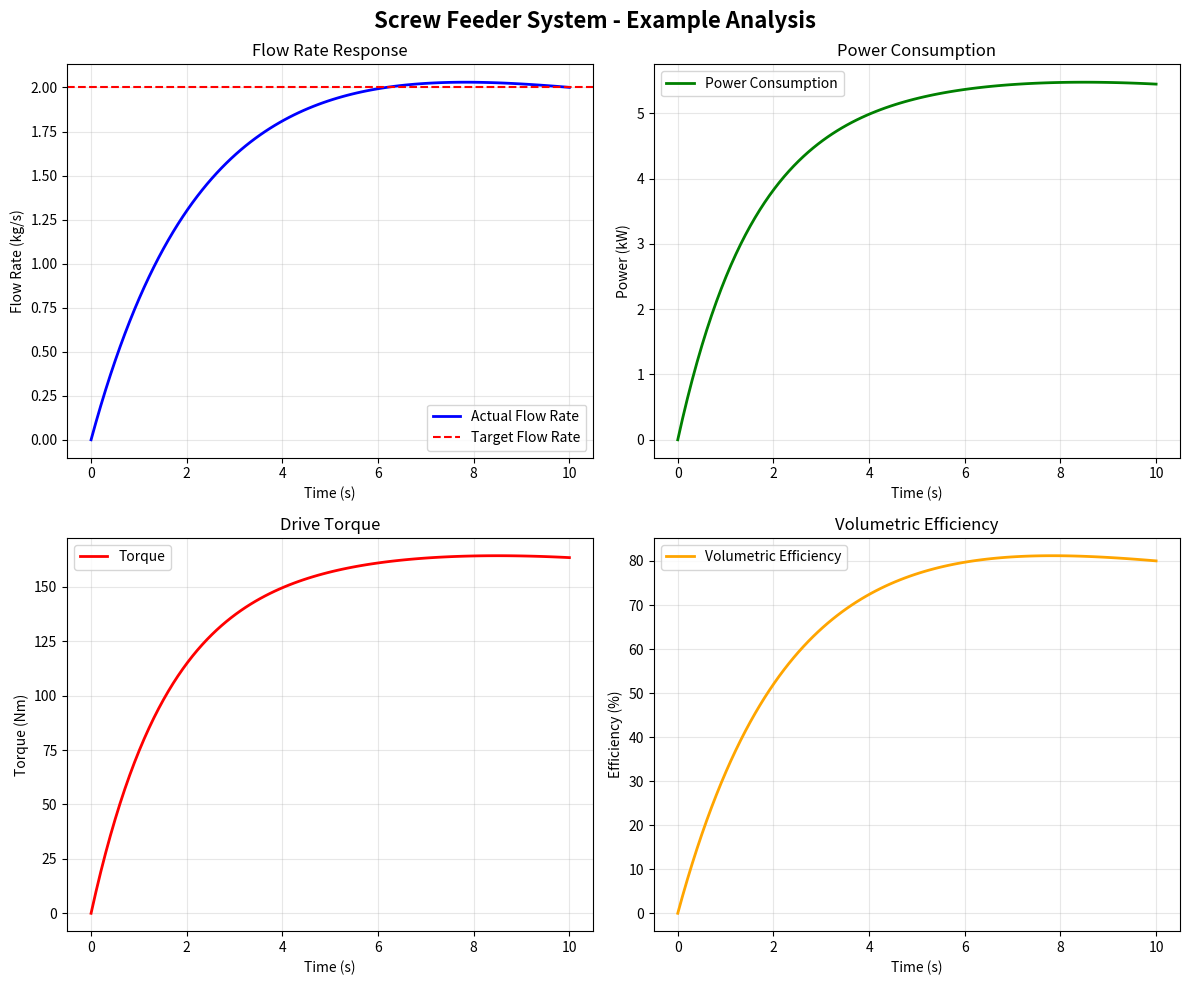
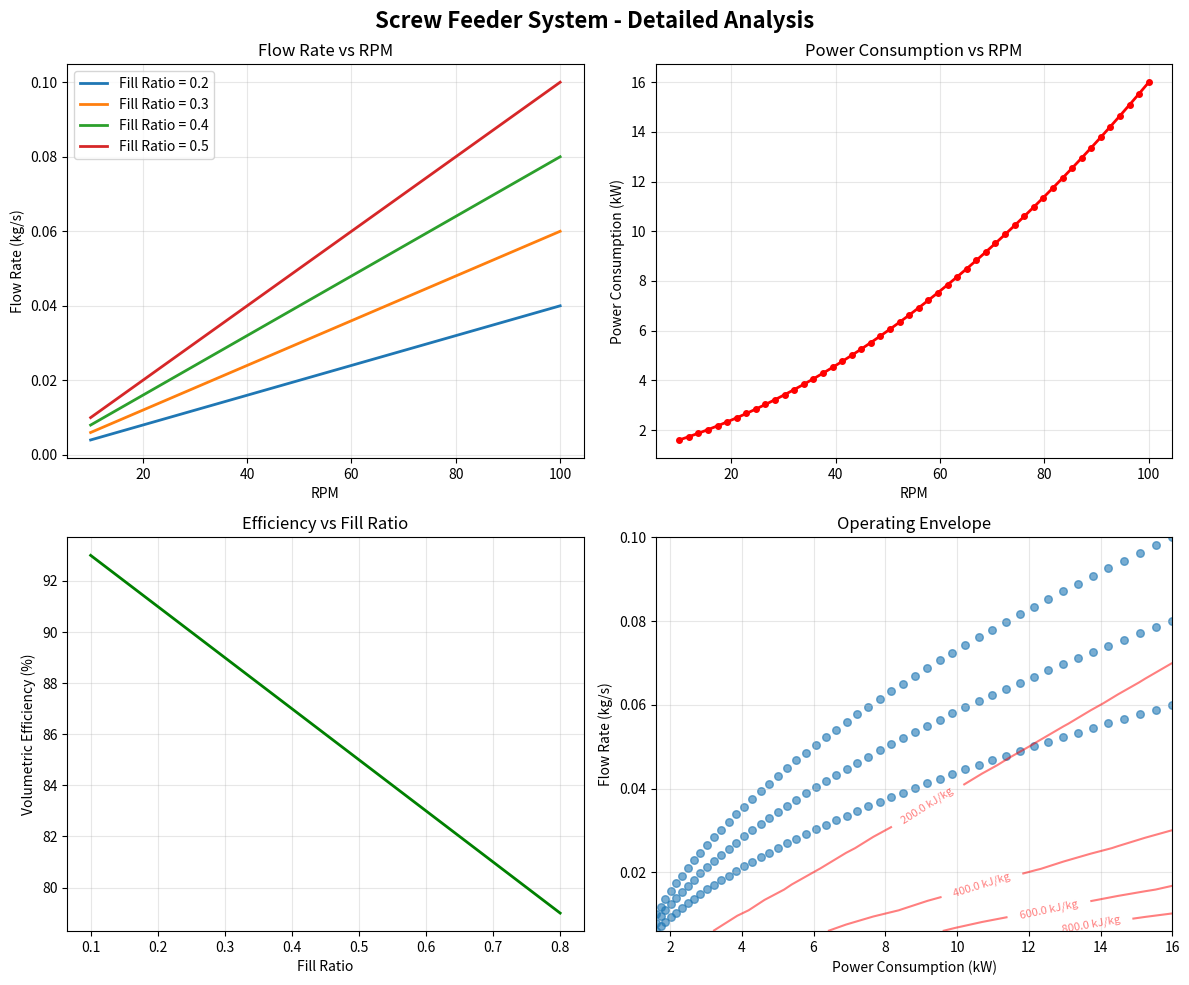

Write the Python code that produced these figures, in order.
#!/usr/bin/env python3
"""
Generate plot images for ScrewFeeder example
"""

import numpy as np
import matplotlib.pyplot as plt

# Simulate ScrewFeeder behavior
def simulate_screw_feeder():
    # Time points
    time = np.linspace(0, 10, 100)
    
    # Example parameters
    screw_diameter = 0.2  # m
    pitch = 0.15  # m
    rpm = 50  # rotations per minute
    fill_ratio = 0.4  # 40% fill
    
    # Simulate flow rate with startup dynamics
    theoretical_flow = 2.5  # kg/s
    actual_flow = theoretical_flow * 0.8 * (1 - np.exp(-time/2)) * (1 + 0.05*np.sin(time*0.3))
    
    # Simulate power consumption
    power_steady = 5.0  # kW
    power = power_steady * (1 - np.exp(-time/1.5)) * (1 + 0.1*np.sin(time*0.2))
    
    # Simulate torque
    torque_steady = 150  # Nm
    torque = torque_steady * (1 - np.exp(-time/1.5)) * (1 + 0.1*np.sin(time*0.2))
    
    # Simulate efficiency
    efficiency = (actual_flow / theoretical_flow) * 100
    
    return time, actual_flow, power, torque, efficiency

def create_example_plots():
    """Create example plots showing screw feeder behavior"""
    time, flow_rate, power, torque, efficiency = simulate_screw_feeder()
    
    fig, ((ax1, ax2), (ax3, ax4)) = plt.subplots(2, 2, figsize=(12, 10))
    fig.suptitle('Screw Feeder System - Example Analysis', fontsize=16, fontweight='bold')
    
    # Plot 1: Flow Rate vs Time
    ax1.plot(time, flow_rate, 'b-', linewidth=2, label='Actual Flow Rate')
    ax1.axhline(y=2.5*0.8, color='r', linestyle='--', label='Target Flow Rate')
    ax1.set_xlabel('Time (s)')
    ax1.set_ylabel('Flow Rate (kg/s)')
    ax1.set_title('Flow Rate Response')
    ax1.grid(True, alpha=0.3)
    ax1.legend()
    
    # Plot 2: Power Consumption vs Time
    ax2.plot(time, power, 'g-', linewidth=2, label='Power Consumption')
    ax2.set_xlabel('Time (s)')
    ax2.set_ylabel('Power (kW)')
    ax2.set_title('Power Consumption')
    ax2.grid(True, alpha=0.3)
    ax2.legend()
    
    # Plot 3: Torque vs Time
    ax3.plot(time, torque, 'r-', linewidth=2, label='Torque')
    ax3.set_xlabel('Time (s)')
    ax3.set_ylabel('Torque (Nm)')
    ax3.set_title('Drive Torque')
    ax3.grid(True, alpha=0.3)
    ax3.legend()
    
    # Plot 4: Efficiency vs Time
    ax4.plot(time, efficiency, 'orange', linewidth=2, label='Volumetric Efficiency')
    ax4.set_xlabel('Time (s)')
    ax4.set_ylabel('Efficiency (%)')
    ax4.set_title('Volumetric Efficiency')
    ax4.grid(True, alpha=0.3)
    ax4.legend()
    
    plt.tight_layout()
    plt.savefig('ScrewFeeder_example_plots.png', dpi=300, bbox_inches='tight')
    plt.close()
    
    print("Created ScrewFeeder_example_plots.png")

def create_detailed_analysis():
    """Create detailed analysis plots"""
    # Parameter variations
    rpms = np.linspace(10, 100, 50)  # RPM
    fill_ratios = np.array([0.2, 0.3, 0.4, 0.5])  # Fill ratios
    
    fig, ((ax1, ax2), (ax3, ax4)) = plt.subplots(2, 2, figsize=(12, 10))
    fig.suptitle('Screw Feeder System - Detailed Analysis', fontsize=16, fontweight='bold')
    
    # Plot 1: Flow Rate vs RPM for different fill ratios
    for fill_ratio in fill_ratios:
        # Simplified flow rate correlation
        flow_rate = 0.05 * rpms * fill_ratio * 0.2**2  # kg/s
        ax1.plot(rpms, flow_rate, linewidth=2, 
                label=f'Fill Ratio = {fill_ratio:.1f}')
    ax1.set_xlabel('RPM')
    ax1.set_ylabel('Flow Rate (kg/s)')
    ax1.set_title('Flow Rate vs RPM')
    ax1.grid(True, alpha=0.3)
    ax1.legend()
    
    # Plot 2: Power vs RPM
    power_consumption = 0.001 * rpms**2 + 0.05 * rpms + 1  # kW
    ax2.plot(rpms, power_consumption, 'ro-', linewidth=2, markersize=4)
    ax2.set_xlabel('RPM')
    ax2.set_ylabel('Power Consumption (kW)')
    ax2.set_title('Power Consumption vs RPM')
    ax2.grid(True, alpha=0.3)
    
    # Plot 3: Volumetric Efficiency vs Fill Ratio
    fill_range = np.linspace(0.1, 0.8, 50)
    # Efficiency typically decreases with higher fill ratios due to back-mixing
    efficiency = 95 - 20 * fill_range  # %
    ax3.plot(fill_range, efficiency, 'g-', linewidth=2)
    ax3.set_xlabel('Fill Ratio')
    ax3.set_ylabel('Volumetric Efficiency (%)')
    ax3.set_title('Efficiency vs Fill Ratio')
    ax3.grid(True, alpha=0.3)
    
    # Plot 4: Operating Envelope - Flow Rate vs Power
    flow_rates = []
    powers = []
    for rpm in rpms:
        for fill_ratio in [0.3, 0.4, 0.5]:
            flow = 0.05 * rpm * fill_ratio * 0.2**2
            power = 0.001 * rpm**2 + 0.05 * rpm + 1
            flow_rates.append(flow)
            powers.append(power)
    
    ax4.scatter(powers, flow_rates, alpha=0.6, s=30)
    ax4.set_xlabel('Power Consumption (kW)')
    ax4.set_ylabel('Flow Rate (kg/s)')
    ax4.set_title('Operating Envelope')
    ax4.grid(True, alpha=0.3)
    
    # Add efficiency contours
    power_grid = np.linspace(min(powers), max(powers), 20)
    flow_grid = np.linspace(min(flow_rates), max(flow_rates), 20)
    P, F = np.meshgrid(power_grid, flow_grid)
    specific_energy = P / (F + 0.01)  # kW/(kg/s) = kJ/kg
    contours = ax4.contour(P, F, specific_energy, levels=5, colors='red', alpha=0.5)
    ax4.clabel(contours, inline=True, fontsize=8, fmt='%.1f kJ/kg')
    
    plt.tight_layout()
    plt.savefig('ScrewFeeder_detailed_analysis.png', dpi=300, bbox_inches='tight')
    plt.close()
    
    print("Created ScrewFeeder_detailed_analysis.png")

if __name__ == "__main__":
    create_example_plots()
    create_detailed_analysis()
    print("All ScrewFeeder plots generated successfully!")
